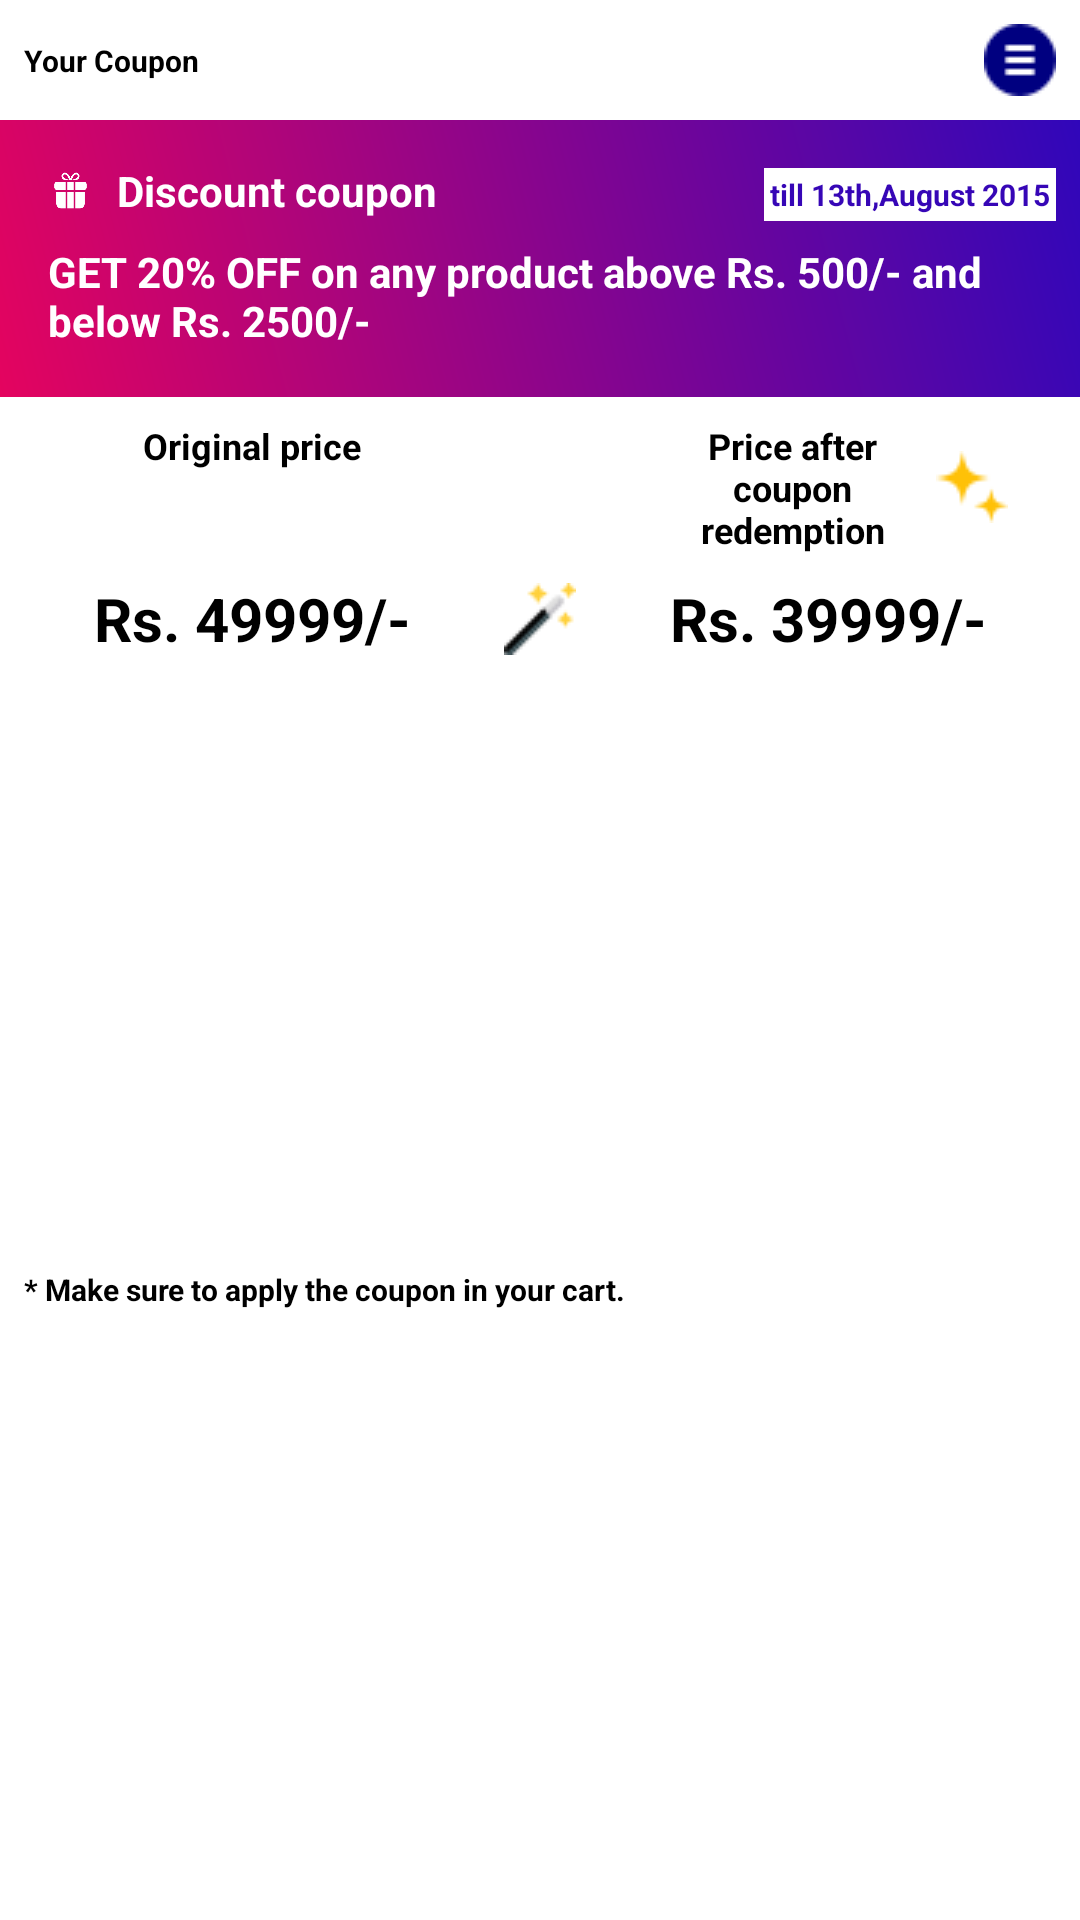

Android layout source for this screen:
<!-- AndroidManifest.xml: application theme Theme.MyMall -->
<!-- res/layout/coupon_redeem_dialog.xml -->
<?xml version="1.0" encoding="utf-8"?>
<androidx.constraintlayout.widget.ConstraintLayout xmlns:android="http://schemas.android.com/apk/res/android"
    xmlns:app="http://schemas.android.com/apk/res-auto"
    xmlns:tools="http://schemas.android.com/tools"
    android:layout_width="match_parent"
    android:layout_height="wrap_content">

    <TextView
        android:id="@+id/textView26"
        android:layout_width="wrap_content"
        android:layout_height="wrap_content"
        android:layout_marginStart="8dp"
        android:layout_marginTop="8dp"
        android:layout_marginBottom="8dp"
        android:text="Your Coupon"
        android:textColor="@color/black"
        android:textSize="10sp"
        android:textStyle="bold"
        app:layout_constraintBottom_toTopOf="@id/coupons_recyclerview"
        app:layout_constraintStart_toStartOf="parent"
        app:layout_constraintTop_toTopOf="parent" />

    <ImageView
        android:id="@+id/toggle_recyclerview"
        android:layout_width="wrap_content"
        android:layout_height="wrap_content"
        android:paddingTop="8dp"
        android:paddingEnd="8dp"
        android:paddingBottom="8dp"
        android:paddingStart="8dp"
        android:src="@drawable/hello"
        app:layout_constraintEnd_toEndOf="parent"
        app:layout_constraintTop_toTopOf="parent" />

    <androidx.recyclerview.widget.RecyclerView
        android:id="@+id/coupons_recyclerview"
        android:layout_width="match_parent"
        android:layout_height="200dp"
        android:visibility="gone"
        android:background="@drawable/reward_gradient_background"
        app:layout_constraintEnd_toEndOf="parent"
        app:layout_constraintStart_toStartOf="parent"
        app:layout_constraintTop_toBottomOf="@+id/toggle_recyclerview" />

    <LinearLayout
        android:id="@+id/selected_coupon"
        android:layout_width="0dp"
        android:layout_height="wrap_content"
        android:background="@drawable/reward_gradient_background"
        android:orientation="horizontal"
        app:layout_constraintEnd_toEndOf="parent"
        app:layout_constraintStart_toStartOf="parent"
        app:layout_constraintTop_toBottomOf="@+id/coupons_recyclerview">

        <include layout="@layout/mini_rewards_item_layout" />

    </LinearLayout>

    <ImageView
        android:id="@+id/imageView12"
        android:layout_width="wrap_content"
        android:layout_height="wrap_content"
        android:layout_marginStart="8dp"
        android:layout_marginEnd="8dp"
        app:layout_constraintBottom_toBottomOf="@+id/discounted_price"
        app:layout_constraintEnd_toEndOf="parent"
        app:layout_constraintStart_toStartOf="parent"
        app:layout_constraintTop_toTopOf="@+id/discounted_price"
        app:srcCompat="@drawable/magic_wand" />

    <TextView
        android:id="@+id/textView29"
        android:layout_width="wrap_content"
        android:layout_height="wrap_content"
        android:layout_marginStart="8dp"
        android:layout_marginTop="8dp"
        android:layout_marginEnd="8dp"
        android:text="Original price"
        android:textColor="@color/black"
        android:textSize="12sp"
        android:textStyle="bold"
        app:layout_constraintEnd_toStartOf="@+id/imageView12"
        app:layout_constraintStart_toStartOf="parent"
        app:layout_constraintTop_toBottomOf="@+id/selected_coupon" />

    <TextView
        android:id="@+id/textView30"
        android:layout_width="120dp"
        android:layout_height="wrap_content"
        android:layout_marginStart="8dp"
        android:layout_marginTop="8dp"
        android:layout_marginEnd="8dp"
        android:drawableEnd="@drawable/stars2"
        android:text="Price after coupon redemption"
        android:textAlignment="center"
        android:textColor="@color/black"
        android:textSize="12sp"
        android:textStyle="bold"
        app:layout_constraintEnd_toEndOf="parent"
        app:layout_constraintStart_toEndOf="@+id/imageView12"
        app:layout_constraintTop_toBottomOf="@+id/selected_coupon" />

    <TextView
        android:id="@+id/original_price"
        android:layout_width="wrap_content"
        android:layout_height="wrap_content"
        android:layout_marginStart="8dp"
        android:layout_marginEnd="8dp"
        android:text="Rs. 49999/-"
        android:textColor="@color/black"
        android:textSize="20sp"
        android:textStyle="bold"
        app:layout_constraintBottom_toBottomOf="@+id/discounted_price"
        app:layout_constraintEnd_toStartOf="@+id/imageView12"
        app:layout_constraintStart_toStartOf="parent"
        app:layout_constraintTop_toTopOf="@+id/discounted_price" />

    <TextView
        android:id="@+id/discounted_price"
        android:layout_width="wrap_content"
        android:layout_height="wrap_content"
        android:layout_marginStart="8dp"
        android:layout_marginTop="8dp"
        android:layout_marginEnd="8dp"
        android:text="Rs. 39999/-"
        android:textColor="@color/black"
        android:textSize="20sp"
        android:textStyle="bold"
        app:layout_constraintEnd_toEndOf="parent"
        app:layout_constraintStart_toEndOf="@+id/imageView12"
        app:layout_constraintTop_toBottomOf="@+id/textView30" />

    <TextView
        android:id="@+id/textView33"
        android:layout_width="wrap_content"
        android:layout_height="wrap_content"
        android:layout_marginStart="8dp"
        android:layout_marginTop="8dp"
        android:layout_marginBottom="8dp"
        android:text="* Make sure to apply the coupon in your cart."
        android:textColor="@color/black"
        android:textSize="10sp"
        android:textStyle="bold"
        app:layout_constraintBottom_toBottomOf="parent"
        app:layout_constraintStart_toStartOf="parent"
        app:layout_constraintTop_toBottomOf="@+id/original_price" />

</androidx.constraintlayout.widget.ConstraintLayout>
<!-- res/layout/mini_rewards_item_layout.xml (included above) -->
<?xml version="1.0" encoding="utf-8"?>
<androidx.constraintlayout.widget.ConstraintLayout xmlns:android="http://schemas.android.com/apk/res/android"
    xmlns:app="http://schemas.android.com/apk/res-auto"
    xmlns:tools="http://schemas.android.com/tools"
    android:layout_marginStart="8dp"
    android:layout_marginEnd="8dp"
    android:layout_marginTop="8dp"
    android:layout_marginBottom="8dp"
    android:layout_width="match_parent"
    android:layout_height="wrap_content"
    android:background="@drawable/border_background">

    <ImageView
        android:id="@+id/coupon_rewards_icon"
        android:layout_width="15dp"
        android:layout_height="15dp"
        android:layout_marginStart="8dp"
        android:layout_marginTop="8dp"
        app:layout_constraintStart_toStartOf="parent"
        app:layout_constraintTop_toTopOf="parent"
        app:srcCompat="@drawable/free_gift"
        app:tint="@color/white" />

    <TextView
        android:id="@+id/coupon_title"
        android:layout_width="wrap_content"
        android:layout_height="wrap_content"
        android:layout_marginStart="8dp"
        android:text="Discount coupon"
        android:textColor="@color/white"
        android:textSize="14sp"
        android:textStyle="bold"
        app:layout_constraintBottom_toBottomOf="@+id/coupon_rewards_icon"
        app:layout_constraintStart_toEndOf="@+id/coupon_rewards_icon"
        app:layout_constraintTop_toTopOf="@+id/coupon_rewards_icon" />

    <TextView
        android:id="@+id/coupon_validity"
        android:layout_width="wrap_content"
        android:layout_height="wrap_content"
        android:layout_marginTop="8dp"
        android:background="@color/white"
        android:padding="2dp"
        android:text="till 13th,August 2015"
        android:textSize="10sp"
        android:textColor="#3606B6"
        android:textStyle="bold"
        app:layout_constraintEnd_toEndOf="parent"
        app:layout_constraintTop_toTopOf="parent" />

    <TextView
        android:id="@+id/coupon_body"
        android:layout_width="0dp"
        android:layout_height="wrap_content"
        android:layout_marginStart="8dp"
        android:layout_marginTop="8dp"
        android:layout_marginEnd="8dp"
        android:layout_marginBottom="8dp"
        android:text="GET 20% OFF on any product above Rs. 500/- and below Rs. 2500/-"
        android:textColor="@color/white"
        android:textStyle="bold"
        app:layout_constraintBottom_toBottomOf="parent"
        app:layout_constraintEnd_toEndOf="parent"
        app:layout_constraintStart_toStartOf="parent"
        app:layout_constraintTop_toBottomOf="@+id/coupon_title" />
</androidx.constraintlayout.widget.ConstraintLayout>
<!-- resources referenced by this layout -->
<resources>
  <color name="black">#000000</color>
  <color name="white">#FFFFFFFF</color>
  <!-- drawable free_gift: png bitmap (drawable, 5006 bytes) -->
  <!-- drawable hello: png bitmap (drawable, 996 bytes) -->
  <!-- drawable magic_wand: png bitmap (drawable, 1264 bytes) -->
  <!-- drawable reward_gradient_background (drawable) -->
  <?xml version="1.0" encoding="utf-8"?>
  <layer-list xmlns:android="http://schemas.android.com/apk/res/android">
  
      <item>
          <shape android:shape="rectangle">
              <gradient android:startColor="#E4045F"
                  android:endColor="#3006BA"
                  android:angle="45"/>
          </shape>
  
      </item>
  
  </layer-list>
  <!-- drawable stars2: png bitmap (drawable, 1182 bytes) -->
  <style name="Theme.MyMall" parent="Theme.MaterialComponents.DayNight.NoActionBar">
          
          <item name="colorPrimary">@color/purple_500</item>
          <item name="colorPrimaryVariant">@color/purple_700</item>
          <item name="colorOnPrimary">@color/white</item>
          
          <item name="colorSecondary">@color/teal_200</item>
          <item name="colorSecondaryVariant">@color/teal_700</item>
          <item name="colorOnSecondary">@color/black</item>
          
          <item name="android:statusBarColor" tools:targetApi="21">#CE0000</item>
          
      </style>
  <color name="purple_500">#FF6200EE</color>
  <color name="purple_700">#FF3700B3</color>
  <color name="teal_200">#FF03DAC5</color>
  <color name="teal_700">#FF018786</color>
</resources>
